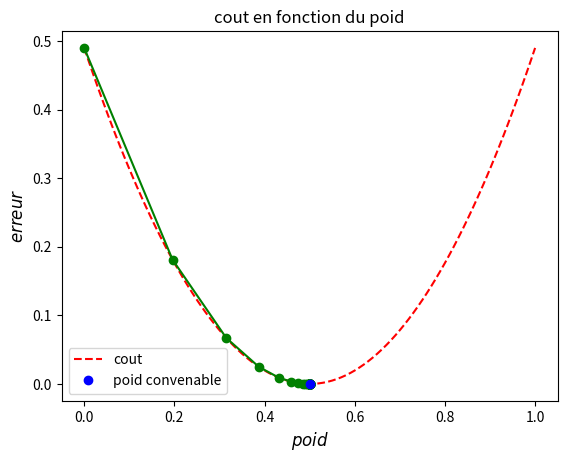

The script that saved this image:
import numpy as np
import matplotlib.pyplot as plt

sattendu = np.array([0.7 for i in range (101)])
e = np.array([1.4 for i in range (101)])
p = np.array(np.arange(0,1.01,0.01))
s=e*p
erreur = (sattendu-s)**2

#Δpoid=𝛼.2.E.(S−Sortie attendu)
def deltap(sortie):
    #𝛼=0.1
    return 0.1 * 2 * 1.4 * (sortie - sortieattendu)
poid = 0
entree = 1.4
sortie=entree*poid
sortieattendu = 0.7
poids=[poid]
cout = [(sortieattendu-entree*poid)**2]

for i in range(101):
    poid = poid -deltap(sortie)
    poids.append(poid)
    cout.append((sortieattendu-entree*poid)**2)
    sortie=entree*poid
zero = cout.index(min(cout))
#la courbe du poid convenable
plt.plot(p, erreur, 'r--', label='cout')
for i in range(zero):
    plt.plot([poids[i], poids[i+1]],[cout[i], cout[i+1]], 'g-')
    plt.plot(poids[i], cout[i], 'go')
plt.plot(poids[zero],cout[zero] , 'bo',label='poid convenable')
plt.xlabel('$poid$', fontsize=12)
plt.ylabel('$erreur$', fontsize=12)
plt.title('cout en fonction du poid')
plt.legend()
plt.show()
